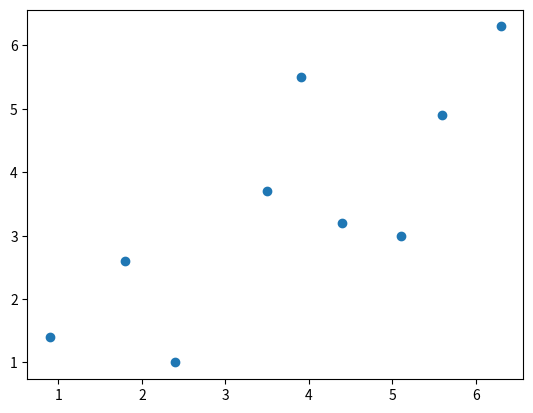

Here is the Python script that generated this plot:
import numpy as np
import pandas as pd
import matplotlib.pyplot as plt
mouse={
    "size":[1.4,2.6,1.0,3.7,5.5,3.2,3.0,4.9,6.3],
    "weight":[0.9,1.8,2.4,3.5,3.9,4.4,5.1,5.6,6.3],
    "tail":[0.7,1.3,0.7,2.0,3.6,3.0,2.9,3.9,4.0]
}
my_mouse=pd.DataFrame(mouse)
print(my_mouse)
my_draw=plt.scatter(my_mouse['weight'],my_mouse['size'])
print(my_draw)
plt.show()
